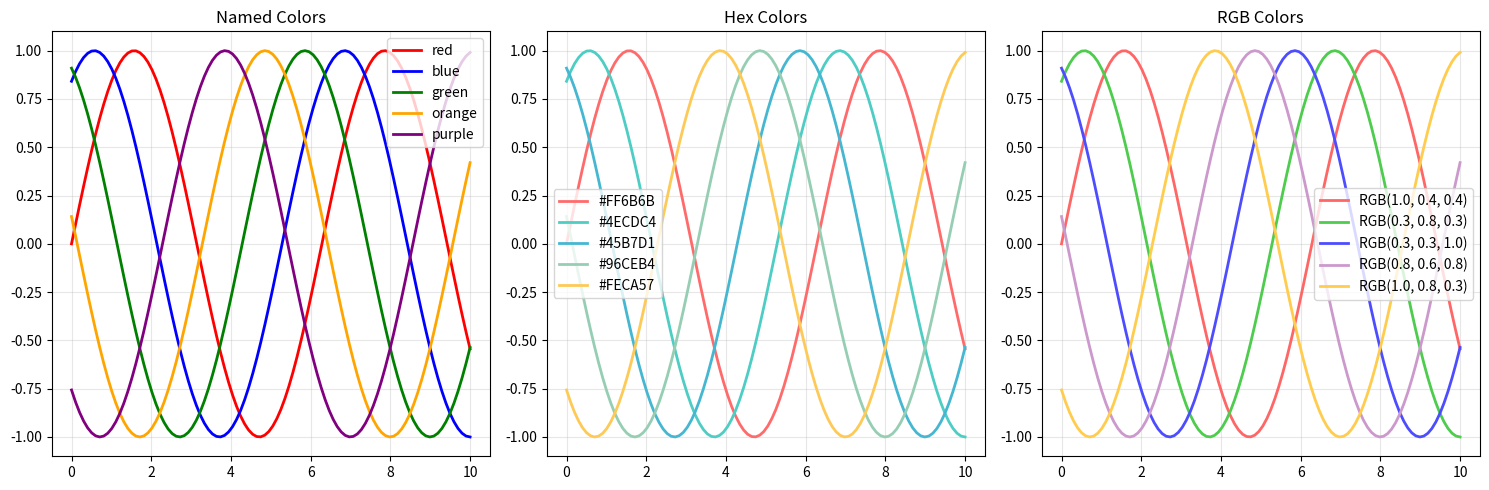
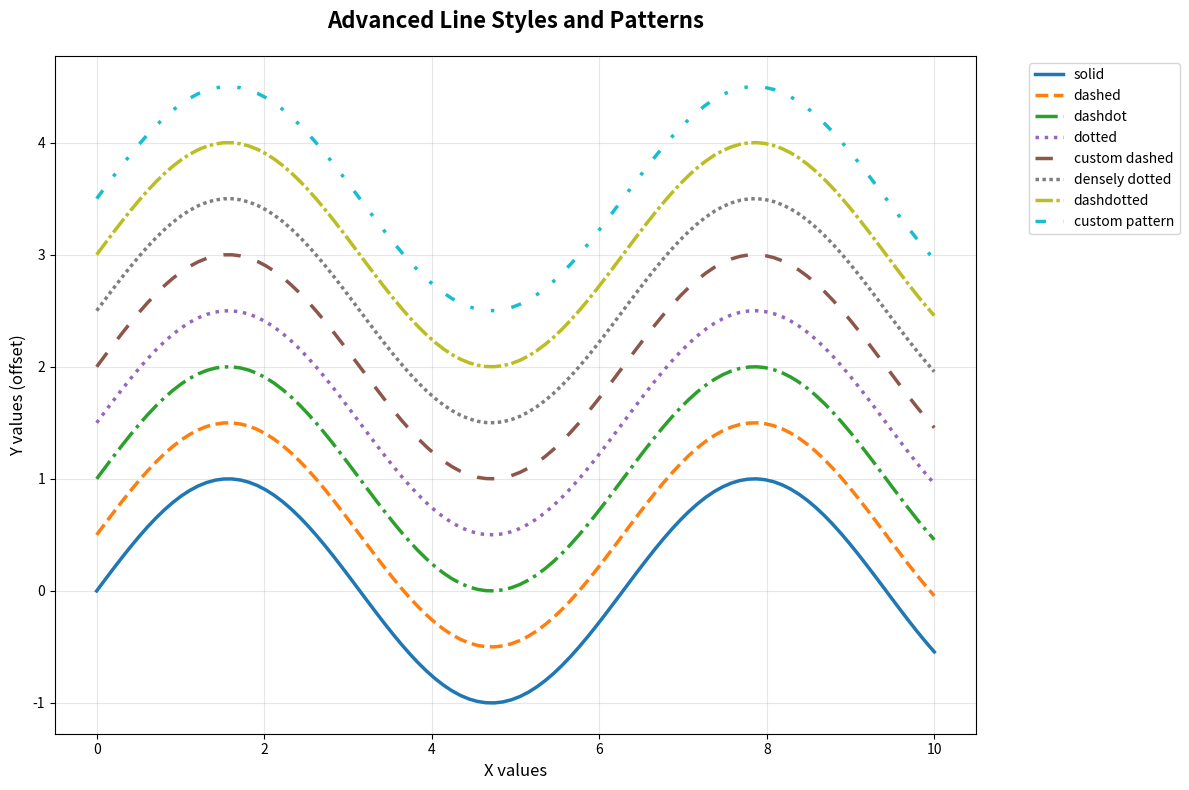
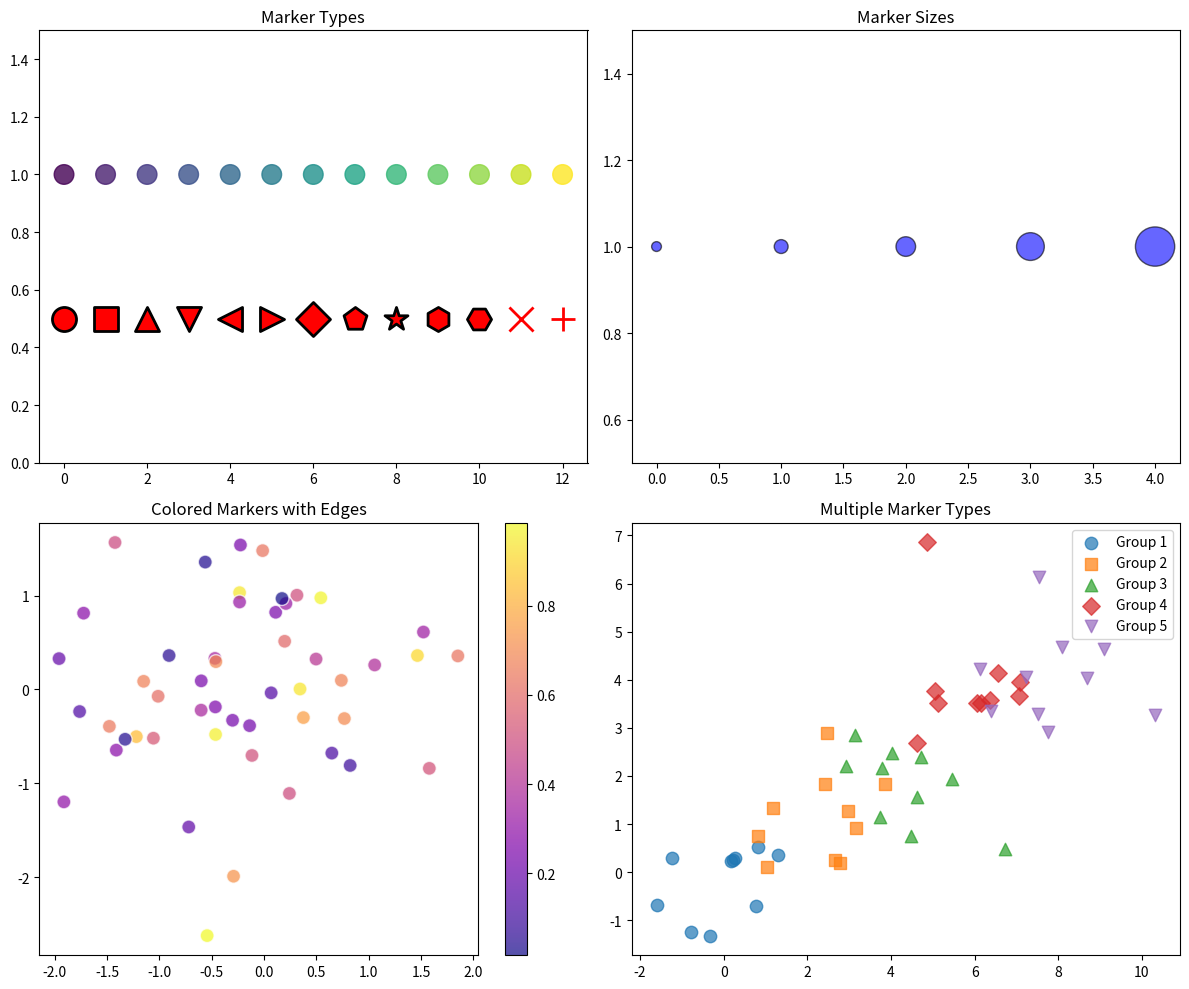
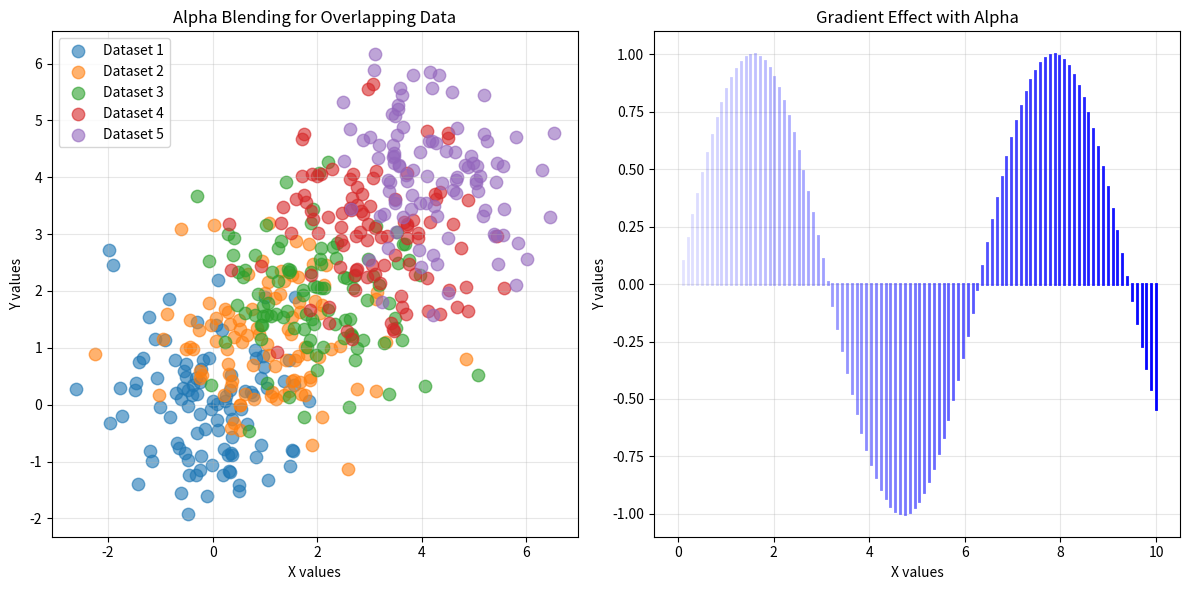
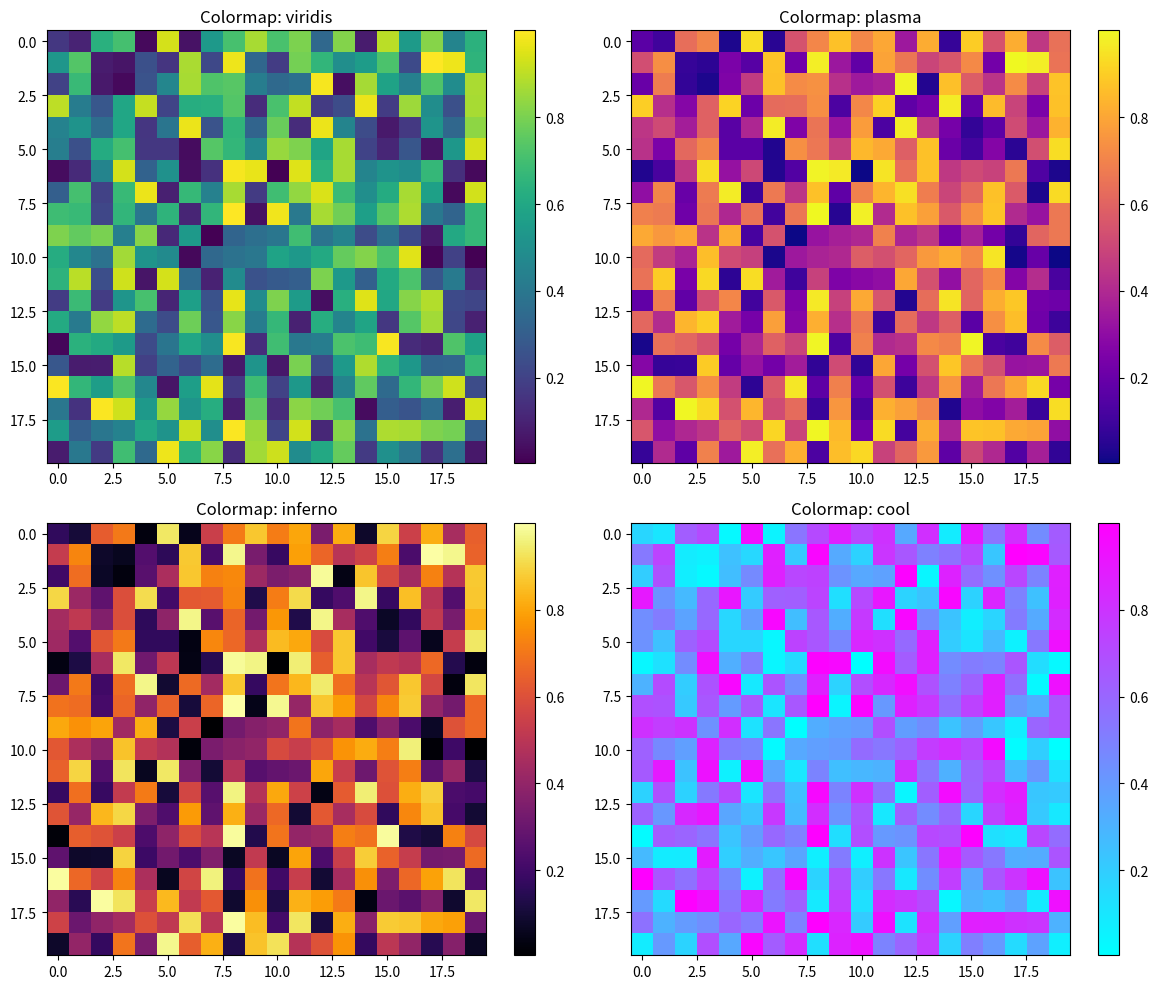
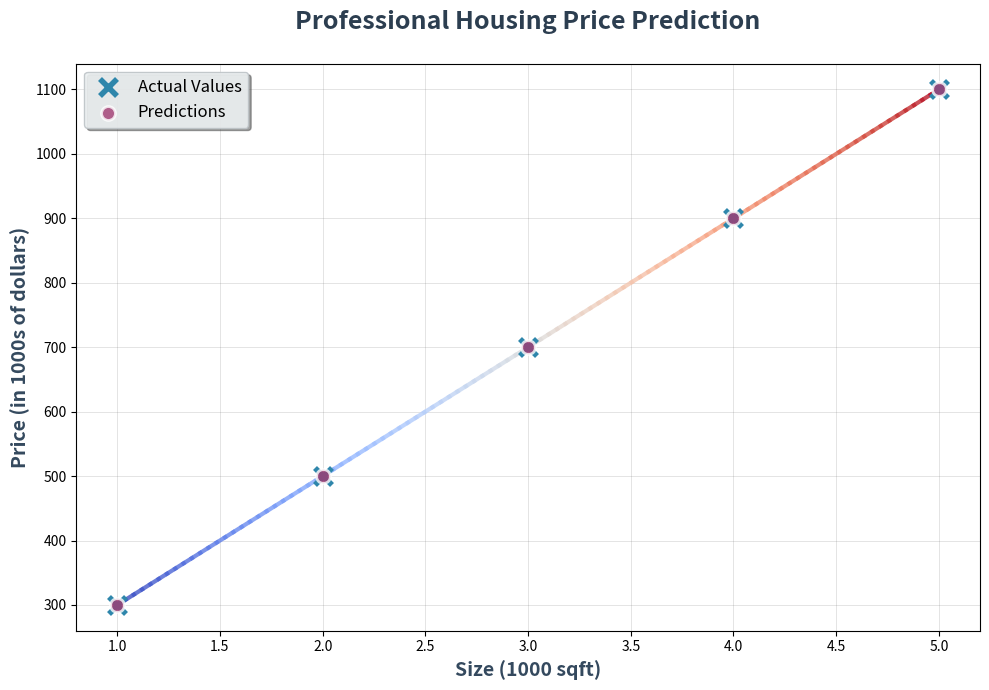
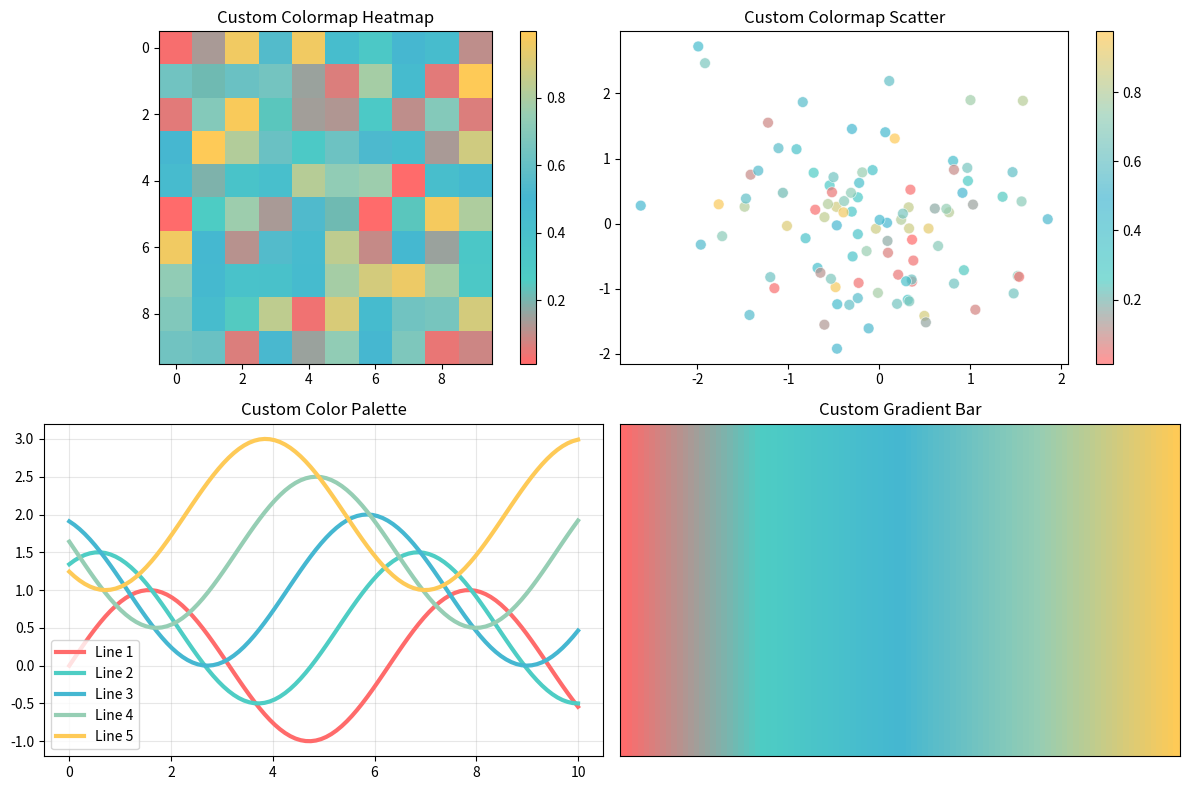

Here is the Python script that generated these plots, in order:
"""
===========================================
GIAI ĐOẠN 2: TÙY CHỈNH BIỂU ĐỒ - BÀI 2
Colors, Styles và Transparency Nâng cao
===========================================

Bài này sẽ dạy bạn:
1. Color palettes và hex codes
2. Line styles và markers nâng cao
3. Transparency (alpha) và gradients
4. Colormaps cho visualization
5. Custom color schemes
"""

import matplotlib.pyplot as plt
import numpy as np
from matplotlib.colors import LinearSegmentedColormap

print("🌈 COLORS, STYLES VÀ TRANSPARENCY NÂNG CAO")
print("="*50)

# ===========================================
# 1. COLOR SYSTEMS - HEX, RGB, NAMES
# ===========================================
print("\n🎨 1. Color systems - Hex, RGB, Names")

# Dữ liệu để demo
x = np.linspace(0, 10, 100)
fig, (ax1, ax2, ax3) = plt.subplots(1, 3, figsize=(15, 5))

# Method 1: Named colors
colors_named = ['red', 'blue', 'green', 'orange', 'purple']
for i, color in enumerate(colors_named):
    y = np.sin(x + i)
    ax1.plot(x, y, color=color, linewidth=2, label=f'{color}')
ax1.set_title('Named Colors')
ax1.legend()
ax1.grid(True, alpha=0.3)

# Method 2: Hex colors
colors_hex = ['#FF6B6B', '#4ECDC4', '#45B7D1', '#96CEB4', '#FECA57']
for i, color in enumerate(colors_hex):
    y = np.sin(x + i)
    ax2.plot(x, y, color=color, linewidth=2, label=f'{color}')
ax2.set_title('Hex Colors')
ax2.legend()
ax2.grid(True, alpha=0.3)

# Method 3: RGB tuples (0-1 range)
colors_rgb = [(1.0, 0.4, 0.4), (0.3, 0.8, 0.3), (0.3, 0.3, 1.0), 
              (0.8, 0.6, 0.8), (1.0, 0.8, 0.3)]
for i, color in enumerate(colors_rgb):
    y = np.sin(x + i)
    ax3.plot(x, y, color=color, linewidth=2, label=f'RGB{color}')
ax3.set_title('RGB Colors')
ax3.legend()
ax3.grid(True, alpha=0.3)

plt.tight_layout()
plt.show()

print("✅ 3 cách định màu: named ('red'), hex ('#FF6B6B'), RGB ((1,0,0))")

# ===========================================
# 2. LINE STYLES VÀ PATTERNS NÂNG CAO
# ===========================================
print("\n📏 2. Line styles và patterns nâng cao")

plt.figure(figsize=(12, 8))

# Custom line styles
line_styles = [
    ('-', 'solid'),
    ('--', 'dashed'), 
    ('-.', 'dashdot'),
    (':', 'dotted'),
    ((0, (5, 5)), 'custom dashed'),
    ((0, (1, 1)), 'densely dotted'),
    ((0, (5, 1, 1, 1)), 'dashdotted'),
    ((0, (3, 5, 1, 5, 1, 5)), 'custom pattern')
]

x = np.linspace(0, 10, 100)
colors = plt.cm.tab10(np.linspace(0, 1, len(line_styles)))

for i, ((style, name), color) in enumerate(zip(line_styles, colors)):
    y = np.sin(x) + i * 0.5
    plt.plot(x, y, linestyle=style, color=color, linewidth=2.5, label=name)

plt.title('Advanced Line Styles and Patterns', fontsize=16, fontweight='bold', pad=20)
plt.xlabel('X values', fontsize=12)
plt.ylabel('Y values (offset)', fontsize=12)
plt.legend(bbox_to_anchor=(1.05, 1), loc='upper left')
plt.grid(True, alpha=0.3)
plt.tight_layout()
plt.show()

print("✅ Custom line patterns: (offset, (dash_length, gap_length, ...))")

# ===========================================
# 3. MARKERS VÀ MARKER STYLING
# ===========================================
print("\n🔴 3. Markers và marker styling nâng cao")

fig, ((ax1, ax2), (ax3, ax4)) = plt.subplots(2, 2, figsize=(12, 10))

# Basic markers
markers = ['o', 's', '^', 'v', '<', '>', 'D', 'p', '*', 'h', 'H', 'x', '+']
x_pos = range(len(markers))
y_pos = [1] * len(markers)

ax1.scatter(x_pos, y_pos, s=200, c=range(len(markers)), 
           marker='o', cmap='viridis', alpha=0.8)
for i, marker in enumerate(markers):
    ax1.scatter(i, 0.5, s=300, marker=marker, c='red', edgecolors='black', linewidth=2)
ax1.set_title('Marker Types')
ax1.set_ylim(0, 1.5)

# Marker sizes
sizes = [50, 100, 200, 400, 800]
ax2.scatter(range(len(sizes)), [1]*len(sizes), s=sizes, 
           c='blue', alpha=0.6, edgecolors='black')
ax2.set_title('Marker Sizes')
ax2.set_ylim(0.5, 1.5)

# Marker colors and edges
np.random.seed(42)
x_scatter = np.random.randn(50)
y_scatter = np.random.randn(50)
colors_scatter = np.random.rand(50)

scatter = ax3.scatter(x_scatter, y_scatter, s=100, c=colors_scatter, 
                     cmap='plasma', alpha=0.7, edgecolors='white', linewidth=1)
ax3.set_title('Colored Markers with Edges')
plt.colorbar(scatter, ax=ax3)

# Mixed markers
marker_types = ['o', 's', '^', 'D', 'v']
for i, marker in enumerate(marker_types):
    x_group = np.random.randn(10) + i*2
    y_group = np.random.randn(10) + i
    ax4.scatter(x_group, y_group, s=80, marker=marker, 
               alpha=0.7, label=f'Group {i+1}')
ax4.set_title('Multiple Marker Types')
ax4.legend()

plt.tight_layout()
plt.show()

print("✅ Marker styling: s (size), edgecolors, linewidth, alpha")

# ===========================================
# 4. TRANSPARENCY VÀ OVERLAPPING
# ===========================================
print("\n👻 4. Transparency và overlapping effects")

plt.figure(figsize=(12, 6))

# Left subplot: Alpha blending
plt.subplot(1, 2, 1)
np.random.seed(42)
for i in range(5):
    x_data = np.random.randn(100) + i
    y_data = np.random.randn(100) + i
    plt.scatter(x_data, y_data, s=80, alpha=0.6, label=f'Dataset {i+1}')

plt.title('Alpha Blending for Overlapping Data', fontsize=12)
plt.xlabel('X values')
plt.ylabel('Y values')
plt.legend()
plt.grid(True, alpha=0.3)

# Right subplot: Gradient effects
plt.subplot(1, 2, 2)
x = np.linspace(0, 10, 100)
colors = np.linspace(0.1, 1.0, 100)

# Create gradient effect với multiple lines
for i in range(100):
    alpha_val = colors[i]
    plt.plot([x[i], x[i]], [0, np.sin(x[i])], 
             color='blue', alpha=alpha_val, linewidth=2)

plt.title('Gradient Effect with Alpha', fontsize=12)
plt.xlabel('X values')
plt.ylabel('Y values')
plt.grid(True, alpha=0.3)

plt.tight_layout()
plt.show()

print("✅ Alpha blending giúp hiển thị overlapping data rõ ràng hơn!")

# ===========================================
# 5. COLORMAPS VÀ COLOR SCALES
# ===========================================
print("\n🗺️ 5. Colormaps và color scales")

fig, axes = plt.subplots(2, 2, figsize=(12, 10))

# Colormap examples
cmaps = ['viridis', 'plasma', 'inferno', 'cool']
data = np.random.rand(20, 20)

for i, (ax, cmap) in enumerate(zip(axes.flat, cmaps)):
    im = ax.imshow(data, cmap=cmap, aspect='auto')
    ax.set_title(f'Colormap: {cmap}')
    plt.colorbar(im, ax=ax)

plt.tight_layout()
plt.show()

# Linear regression với colormap
print("\n🔥 Linear Regression với Professional Colormap")
plt.figure(figsize=(10, 7))

x_train = np.array([1.0, 2.0, 3.0, 4.0, 5.0])
y_train = np.array([300, 500, 700, 900, 1100])
w, b = 200, 100
y_predicted = w * x_train + b

# Prediction line với gradient
x_smooth = np.linspace(1, 5, 100)
y_smooth = w * x_smooth + b
colors = np.linspace(0, 1, len(x_smooth))

# Create segments với colors
for i in range(len(x_smooth)-1):
    plt.plot([x_smooth[i], x_smooth[i+1]], [y_smooth[i], y_smooth[i+1]], 
             color=plt.cm.coolwarm(colors[i]), linewidth=3, alpha=0.8)

# Actual data points với professional styling
plt.scatter(x_train, y_train, s=150, c='#2E86AB', marker='x', 
           linewidth=4, label='Actual Values', edgecolors='white', zorder=5)

# Predicted points
plt.scatter(x_train, y_predicted, s=100, c='#A23B72', marker='o', 
           alpha=0.8, label='Predictions', edgecolors='white', linewidth=2, zorder=5)

plt.title('Professional Housing Price Prediction', 
          fontsize=18, fontweight='bold', color='#2C3E50', pad=25)
plt.xlabel('Size (1000 sqft)', fontsize=14, fontweight='semibold', color='#34495E')
plt.ylabel('Price (in 1000s of dollars)', fontsize=14, fontweight='semibold', color='#34495E')

# Advanced legend
plt.legend(fontsize=12, frameon=True, fancybox=True, shadow=True, 
          framealpha=0.9, facecolor='#ECF0F1', edgecolor='#BDC3C7')

plt.grid(True, alpha=0.3, linestyle='-', linewidth=0.5, color='gray')
plt.tight_layout()
plt.show()

print("✅ Professional visualization với colormaps và advanced styling!")

# ===========================================
# 6. CUSTOM COLOR PALETTES
# ===========================================
print("\n🎨 6. Custom color palettes")

# Create custom colormap
colors_custom = ['#FF6B6B', '#4ECDC4', '#45B7D1', '#96CEB4', '#FECA57']
n_bins = 100
cmap_custom = LinearSegmentedColormap.from_list('custom', colors_custom, N=n_bins)

# Demo custom colormap
plt.figure(figsize=(12, 8))

# Subplot 1: Heatmap với custom colormap
plt.subplot(2, 2, 1)
data_heat = np.random.rand(10, 10)
im1 = plt.imshow(data_heat, cmap=cmap_custom)
plt.title('Custom Colormap Heatmap')
plt.colorbar(im1)

# Subplot 2: Scatter với custom colors
plt.subplot(2, 2, 2)
np.random.seed(42)
x_scatter = np.random.randn(100)
y_scatter = np.random.randn(100)
c_scatter = np.random.rand(100)
scatter = plt.scatter(x_scatter, y_scatter, s=60, c=c_scatter, 
                     cmap=cmap_custom, alpha=0.7, edgecolors='white', linewidth=0.5)
plt.title('Custom Colormap Scatter')
plt.colorbar(scatter)

# Subplot 3: Line plots với custom palette
plt.subplot(2, 2, 3)
x = np.linspace(0, 10, 100)
for i, color in enumerate(colors_custom):
    y = np.sin(x + i) + i * 0.5
    plt.plot(x, y, color=color, linewidth=3, label=f'Line {i+1}')
plt.title('Custom Color Palette')
plt.legend()
plt.grid(True, alpha=0.3)

# Subplot 4: Gradient bar
plt.subplot(2, 2, 4)
gradient = np.linspace(0, 1, 256).reshape(1, -1)
plt.imshow(gradient, aspect='auto', cmap=cmap_custom)
plt.title('Custom Gradient Bar')
plt.xticks([])
plt.yticks([])

plt.tight_layout()
plt.show()

print("✅ Custom colormaps với LinearSegmentedColormap.from_list()!")

# ===========================================
# TỔNG KẾT BÀI 2
# ===========================================
print("\n" + "="*50)
print("🎯 TỔNG KẾT BÀI 2 - COLORS & STYLES NÂNG CAO")
print("="*50)
print("""
✅ ĐÃ HỌC:
1. Color systems: named, hex (#FF6B6B), RGB ((1,0,0))
2. Line styles: solid, dashed, custom patterns
3. Marker styling: sizes, edges, transparency
4. Alpha blending cho overlapping data
5. Colormaps: viridis, plasma, custom colormaps
6. Professional styling techniques

🔥 CÚ PHÁP QUAN TRỌNG:
- color='#FF6B6B' hoặc color=(1,0,0)  # Hex và RGB
- linestyle='--' hoặc linestyle=(0, (5,5))  # Custom patterns
- alpha=0.7  # Transparency
- s=100, edgecolors='white', linewidth=2  # Marker styling
- cmap='viridis'  # Colormaps
- LinearSegmentedColormap.from_list('name', colors)  # Custom

💡 TIPS:
- Dùng alpha=0.6-0.8 cho overlapping data
- edgecolors='white' làm markers nổi bật
- Custom colormaps cho branding
- plt.cm.colormap_name(value) để lấy color từ colormap
""")

print("🚀 Tiếp theo: Thực hành styling nâng cao!") 